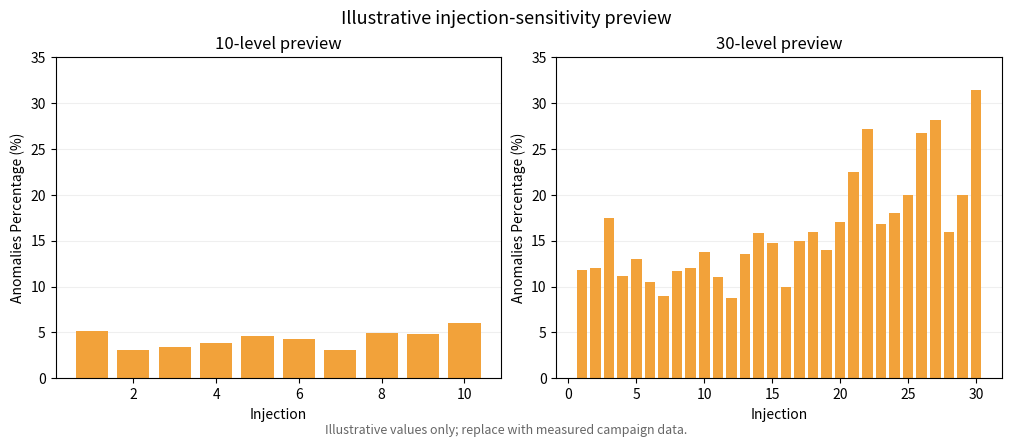

This chart was generated by the following Python code:
#!/usr/bin/env python3
"""Create an illustrative preview of the planned injection-sensitivity plots."""

from __future__ import annotations

from pathlib import Path

import matplotlib.pyplot as plt


def main() -> None:
    output = Path("docs/injection_sensitivity_preview.png")
    output.parent.mkdir(parents=True, exist_ok=True)

    short_levels = list(range(1, 11))
    short_percentages = [5.2, 3.1, 3.4, 3.8, 4.6, 4.3, 3.1, 4.9, 4.8, 6.0]
    extended_levels = list(range(1, 31))
    extended_percentages = [
        11.8, 12.0, 17.5, 11.2, 13.0, 10.5, 9.0, 11.7, 12.0, 13.8,
        11.0, 8.8, 13.5, 15.8, 14.8, 10.0, 15.0, 16.0, 14.0, 17.0,
        22.5, 27.2, 16.8, 18.0, 20.0, 26.8, 28.2, 16.0, 20.0, 31.5,
    ]

    figure, axes = plt.subplots(1, 2, figsize=(10, 4.2), constrained_layout=True)
    for axis, levels, percentages, title in zip(
        axes,
        (short_levels, extended_levels),
        (short_percentages, extended_percentages),
        ("10-level preview", "30-level preview"),
    ):
        axis.bar(levels, percentages, color="#f2a23a", width=0.78)
        axis.set_title(title)
        axis.set_xlabel("Injection")
        axis.set_ylabel("Anomalies Percentage (%)")
        axis.set_ylim(0, 35)
        axis.grid(axis="y", alpha=0.2)
        axis.set_axisbelow(True)

    figure.suptitle("Illustrative injection-sensitivity preview", fontsize=13)
    figure.text(
        0.5,
        -0.02,
        "Illustrative values only; replace with measured campaign data.",
        ha="center",
        fontsize=9,
        color="#666666",
    )
    figure.savefig(output, dpi=180, bbox_inches="tight")
    print(output)


if __name__ == "__main__":
    main()
